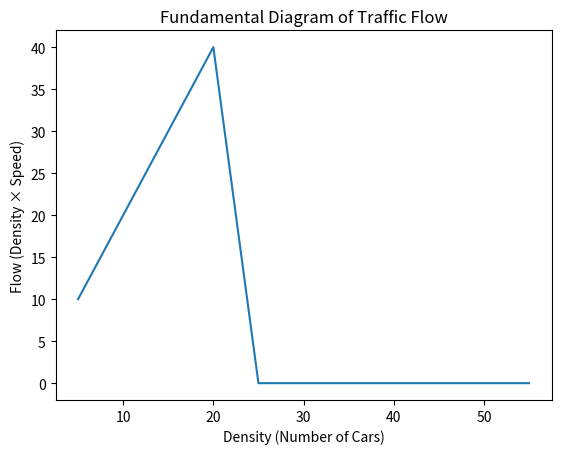

Write the Python code that produced this figure.
import numpy as np
import matplotlib.pyplot as plt

def simulate(num_cars):
    road_length = 100
    max_speed = 2
    safe_distance = 5

    positions = np.linspace(0, road_length, num_cars, endpoint=False)
    velocities = np.ones(num_cars) * max_speed

    for step in range(200):
        new_velocities = velocities.copy()

        for i in range(num_cars):
            next_car = (i + 1) % num_cars
            distance = (positions[next_car] - positions[i]) % road_length

            if distance < safe_distance:
                new_velocities[i] = max(0, velocities[i] - 0.3)
            else:
                new_velocities[i] = min(max_speed, velocities[i] + 0.1)

        velocities = new_velocities
        positions = (positions + velocities) % road_length

    return np.mean(velocities)

# Run experiments
car_counts = range(5, 60, 5)
avg_speeds = [simulate(n) for n in car_counts]

# Compute flow
flow = [n * v for n, v in zip(car_counts, avg_speeds)]

# Plot graph
plt.plot(car_counts, flow)
plt.xlabel("Density (Number of Cars)")
plt.ylabel("Flow (Density × Speed)")
plt.title("Fundamental Diagram of Traffic Flow")

# Save image
plt.savefig("traffic_flow.png")

plt.show()
